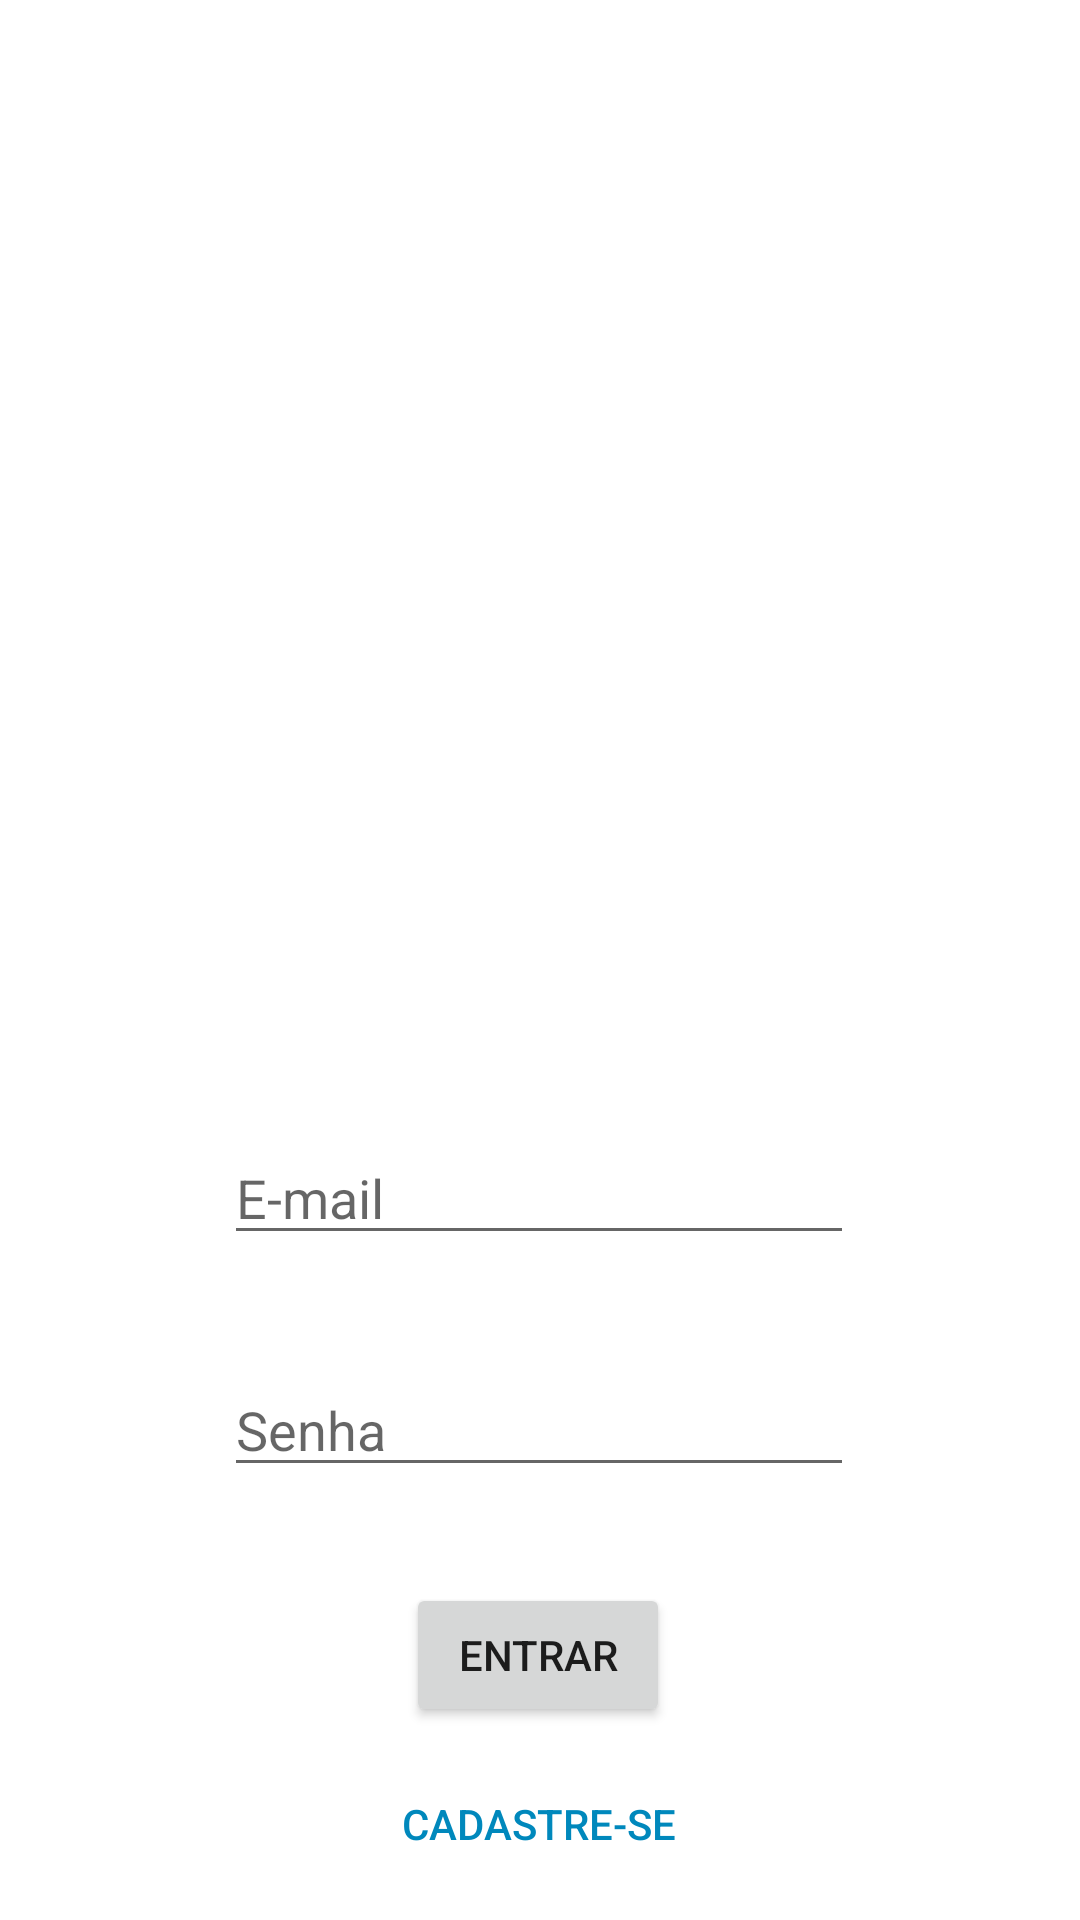

Produce the Android XML layout that renders to this screen, including the resource entries it uses.
<!-- AndroidManifest.xml: application theme Theme.ProjetoFinalCorreio -->
<!-- res/layout/activity_login.xml -->
<?xml version="1.0" encoding="utf-8"?>
<androidx.constraintlayout.widget.ConstraintLayout xmlns:android="http://schemas.android.com/apk/res/android"
    xmlns:app="http://schemas.android.com/apk/res-auto"
    xmlns:tools="http://schemas.android.com/tools"
    android:layout_width="match_parent"
    android:layout_height="match_parent"
    tools:context=".LoginActivity">

    <ImageView
        android:id="@+id/imageView"
        android:layout_width="414dp"
        android:layout_height="349dp"
        android:layout_marginTop="16dp"
        app:layout_constraintEnd_toEndOf="parent"
        app:layout_constraintHorizontal_bias="0.333"
        app:layout_constraintStart_toStartOf="parent"
        app:layout_constraintTop_toTopOf="parent"
        app:srcCompat="@drawable/ic_logo_correios" />

    <EditText
        android:id="@+id/edtMail"
        android:layout_width="wrap_content"
        android:layout_height="wrap_content"
        android:layout_marginTop="12dp"
        android:ems="10"
        android:hint="E-mail"
        android:inputType="textWebEmailAddress|textPersonName|textEmailAddress|textEmailSubject"
        app:layout_constraintEnd_toEndOf="parent"
        app:layout_constraintHorizontal_bias="0.497"
        app:layout_constraintStart_toStartOf="parent"
        app:layout_constraintTop_toBottomOf="@+id/imageView" />

    <EditText
        android:id="@+id/edtSenha"
        android:layout_width="wrap_content"
        android:layout_height="wrap_content"
        android:layout_marginTop="36dp"
        android:ems="10"
        android:hint="Senha"
        android:inputType="textPersonName|textPassword"
        app:layout_constraintEnd_toEndOf="parent"
        app:layout_constraintHorizontal_bias="0.497"
        app:layout_constraintStart_toStartOf="parent"
        app:layout_constraintTop_toBottomOf="@+id/edtMail" />

    <Button
        android:id="@+id/btnEntrar"
        android:layout_width="wrap_content"
        android:layout_height="wrap_content"
        android:layout_marginTop="32dp"
        android:text="ENTRAR"
        app:layout_constraintEnd_toEndOf="parent"
        app:layout_constraintHorizontal_bias="0.498"
        app:layout_constraintStart_toStartOf="parent"
        app:layout_constraintTop_toBottomOf="@+id/edtSenha" />

    <Button
        android:id="@+id/btnCadastrese"
        android:layout_width="wrap_content"
        android:layout_height="wrap_content"
        android:background="@android:color/transparent"
        android:text="Cadastre-se"
        android:textColor="@color/Blue"
        app:layout_constraintBottom_toBottomOf="parent"
        app:layout_constraintEnd_toEndOf="parent"
        app:layout_constraintHorizontal_bias="0.498"
        app:layout_constraintStart_toStartOf="parent"
        app:layout_constraintTop_toBottomOf="@+id/btnEntrar" />

    <TextView
        android:id="@+id/textView4"
        android:layout_width="wrap_content"
        android:layout_height="wrap_content"
        android:layout_marginStart="176dp"
        android:layout_marginTop="14dp"
        android:layout_marginEnd="177dp"
        android:layout_marginBottom="16dp"
        android:text="Guilherme Nunes, Alessandre Godinho, Eder Griszewski"
        app:layout_constraintBottom_toBottomOf="parent"
        app:layout_constraintEnd_toEndOf="parent"
        app:layout_constraintStart_toStartOf="parent"
        app:layout_constraintTop_toBottomOf="@+id/btnCadastrese" />

</androidx.constraintlayout.widget.ConstraintLayout>
<!-- resources referenced by this layout -->
<resources>
  <color name="Blue">#0088BC</color>
  <style name="Theme.ProjetoFinalCorreio" parent="Theme.MaterialComponents.DayNight.DarkActionBar">
          
          <item name="colorPrimary">@color/Blue</item>
          <item name="colorPrimaryVariant">@color/yellow</item>
          <item name="colorOnPrimary">@color/white</item>
          
          <item name="colorSecondary">@color/teal_200</item>
          <item name="colorSecondaryVariant">@color/teal_700</item>
          <item name="colorOnSecondary">@color/black</item>
          
          <item name="android:statusBarColor" tools:targetApi="l">?attr/colorPrimaryVariant</item>
          
      </style>
  <color name="yellow">#EABE00</color>
  <color name="white">#FFFFFFFF</color>
  <color name="teal_200">#FF03DAC5</color>
  <color name="teal_700">#FF018786</color>
  <color name="black">#FF000000</color>
</resources>
